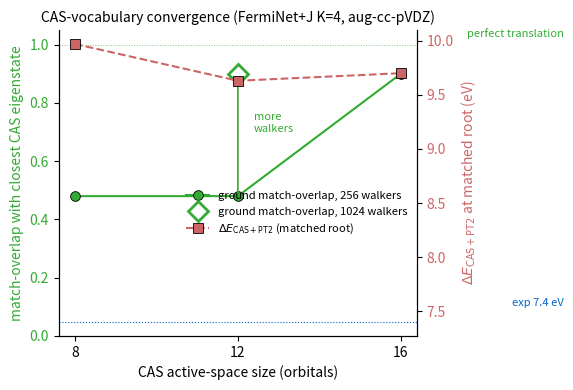

Recreate this plot in Python. (Note: this script raises an exception after producing the figure.)
"""CAS-vocabulary convergence diagram (placeholder + completed points).

X-axis: CAS active-space size (8, 12, 16, 20)
Y-axis (left): match-overlap of the recovered c^(exc) with the closest CAS eigvec
Y-axis (right): |E_PT2^exc| in m E_h
"""
import matplotlib.pyplot as plt
import numpy as np

# From tab:cas_size_convergence (dual-axis view)
# Two independent improvement axes:
#   (a) CAS size at fixed walker count (256 w):  CAS(8) -> CAS(12) -> CAS(16)
#   (b) walker count at fixed CAS:               CAS(12) 256 w -> CAS(12) 1024 w
# Both routes drive the ground-state match-overlap from 0.48 to ~0.90.
cas_sizes_256w = np.array([8, 12, 16, 20])
match_overlap_gs_256w  = np.array([0.48, 0.48, 0.90, np.nan])
match_overlap_exc_256w = np.array([0.48, 0.48, 0.23, np.nan])
dE_CASPT2_eV_256w      = np.array([9.97, 9.63, 9.70, np.nan])

# 1024-walker bank at CAS(12)
cas_sizes_1024w = np.array([12])
match_overlap_gs_1024w  = np.array([0.90])
match_overlap_exc_1024w = np.array([0.46])
dE_CASPT2_eV_1024w      = np.array([9.95])

# alias for legacy TBD-marker code
cas_sizes     = cas_sizes_256w
match_overlap = match_overlap_gs_256w
match_overlap_gs = match_overlap_gs_256w
match_overlap_exc = match_overlap_exc_256w
dE_CASPT2_eV = dE_CASPT2_eV_256w

fig, ax = plt.subplots(figsize=(6.4, 4.0))

color_m = "#3a3"
color_e = "#c66"
ax.plot(cas_sizes_256w, match_overlap_gs_256w, "o-", color=color_m, markersize=7,
        markerfacecolor=color_m, markeredgecolor="black",
        markeredgewidth=0.6,
        label=r"ground match-overlap, 256 walkers")
ax.plot(cas_sizes_1024w, match_overlap_gs_1024w, "D", color=color_m, markersize=10,
        markerfacecolor="none", markeredgecolor=color_m,
        markeredgewidth=2.0,
        label=r"ground match-overlap, 1024 walkers")
ax.annotate("", xy=(12, match_overlap_gs_1024w[0]),
            xytext=(12, match_overlap_gs_256w[1]),
            arrowprops=dict(arrowstyle="->", color=color_m, lw=1.2))
ax.text(12.4, 0.7, "more\nwalkers", fontsize=8, color=color_m, ha="left")
ax.set_xlabel("CAS active-space size (orbitals)", fontsize=10)
ax.set_ylabel(r"match-overlap with closest CAS eigenstate", fontsize=10, color=color_m)
ax.tick_params(axis="y", labelcolor=color_m)
ax.set_xticks(cas_sizes)
ax.set_ylim(0, 1.05)
ax.axhline(1.0, color=color_m, linestyle=":", linewidth=0.7, alpha=0.6)
ax.text(20, 1.02, "perfect translation", color=color_m, fontsize=8, ha="right", va="bottom")

ax2 = ax.twinx()
ax2.plot(cas_sizes, dE_CASPT2_eV, "s--", color=color_e, markersize=7,
         markerfacecolor=color_e, markeredgecolor="black",
         markeredgewidth=0.6, label=r"$\Delta E_{\mathrm{CAS+PT2}}$ (matched root)")
ax2.set_ylabel(r"$\Delta E_{\mathrm{CAS+PT2}}$ at matched root (eV)", fontsize=10, color=color_e)
ax2.tick_params(axis="y", labelcolor=color_e)
ax2.axhline(7.4, color="#06c", linestyle=":", linewidth=0.8)
ax2.text(20, 7.55, "exp 7.4 eV", color="#06c", fontsize=8, ha="right")

# TBD markers
for cas, y_overlap in zip(cas_sizes, match_overlap):
    if np.isnan(y_overlap):
        ax.annotate("TBD", (cas, 0.65), ha="center", fontsize=9, color="#888", style="italic")

ax.spines["top"].set_visible(False)
ax2.spines["top"].set_visible(False)

# Combined legend
lines1, labels1 = ax.get_legend_handles_labels()
lines2, labels2 = ax2.get_legend_handles_labels()
ax.legend(lines1 + lines2, labels1 + labels2, fontsize=8, frameon=False,
          loc="center right", bbox_to_anchor=(1.0, 0.4))

ax.set_title("CAS-vocabulary convergence (FermiNet+J K=4, aug-cc-pVDZ)", fontsize=10)
plt.tight_layout()
plt.savefig("papers/cs_recovery/figs/cas_vocab_convergence.pdf", bbox_inches="tight")
print("wrote papers/cs_recovery/figs/cas_vocab_convergence.pdf")
